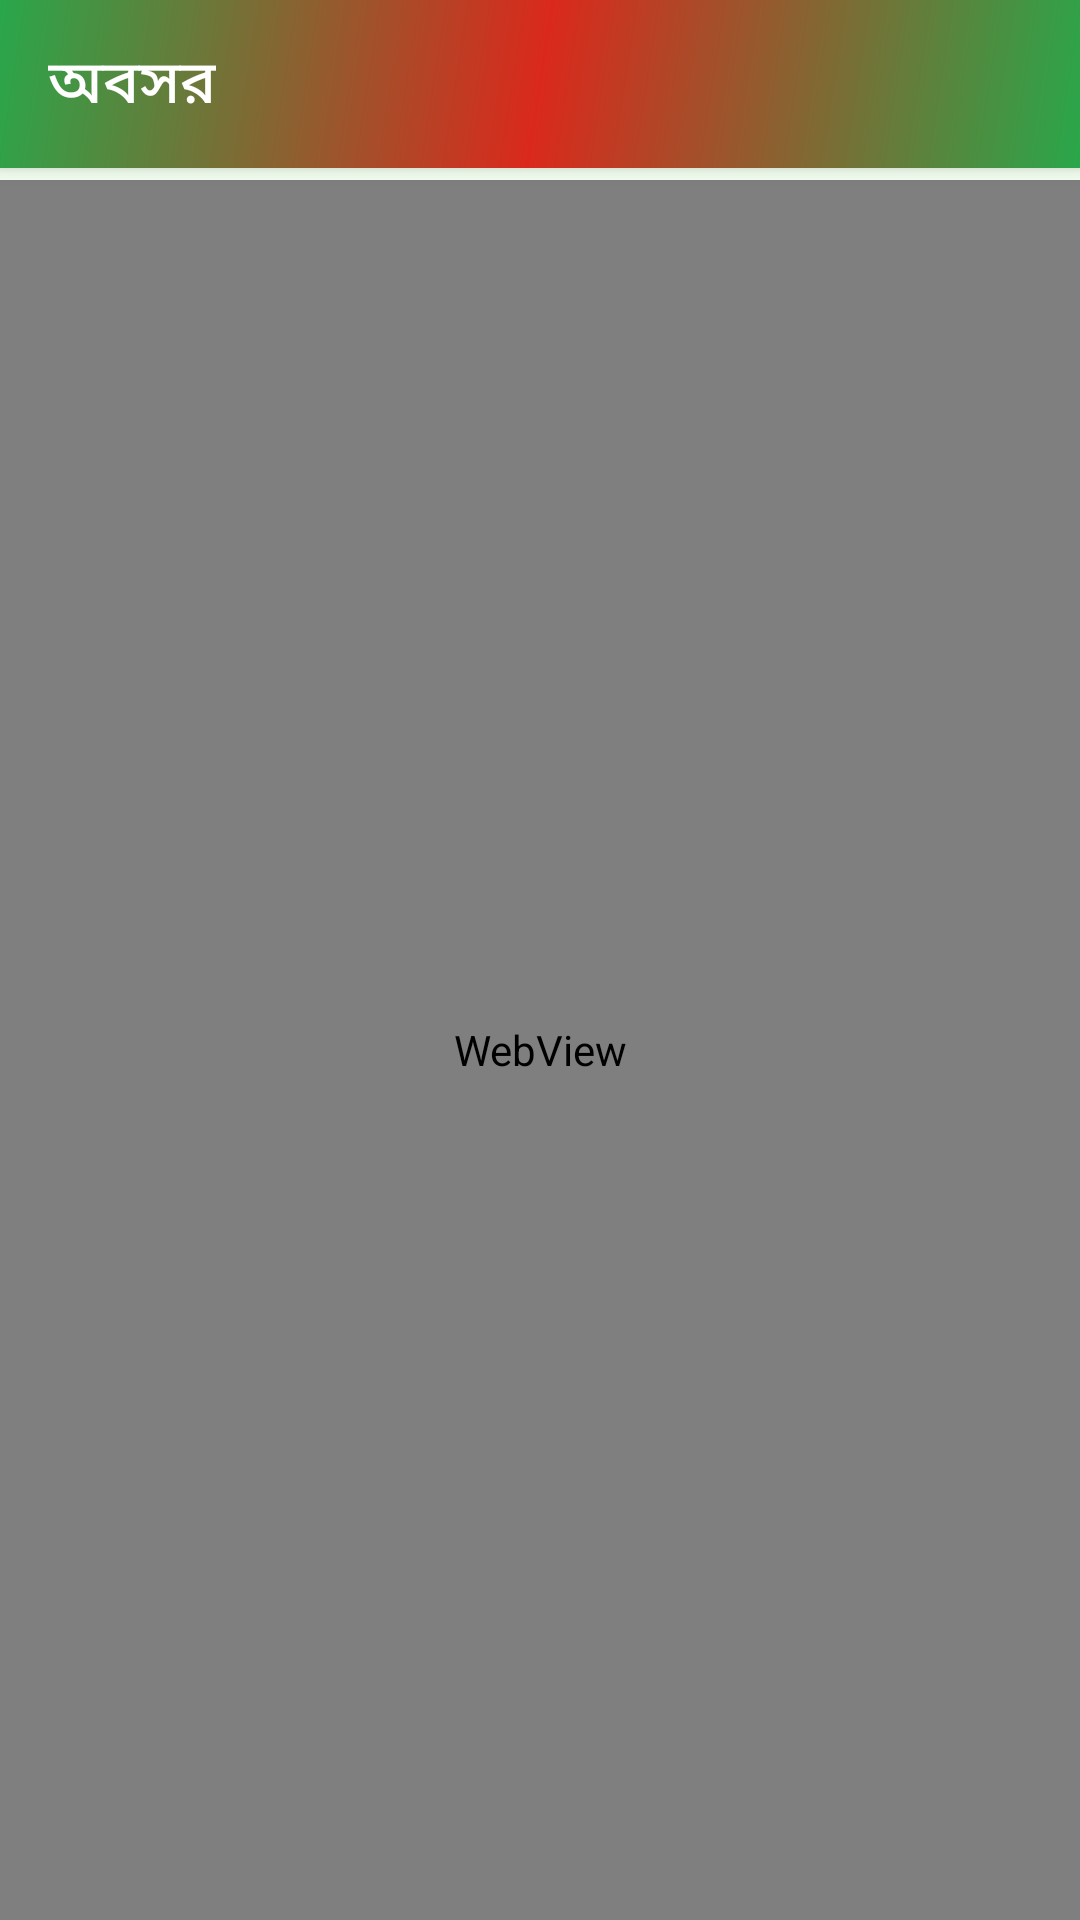

Android layout source for this screen:
<!-- AndroidManifest.xml: application theme Theme.TERBB.NoActionBar -->
<!-- res/layout/activity_webview.xml -->
<?xml version="1.0" encoding="utf-8"?>
<androidx.constraintlayout.widget.ConstraintLayout xmlns:android="http://schemas.android.com/apk/res/android"
    xmlns:app="http://schemas.android.com/apk/res-auto"
    xmlns:tools="http://schemas.android.com/tools"
    android:layout_width="match_parent"
    android:layout_height="match_parent"
    android:background="?attr/colorPrimaryVariant"
    tools:context=".UI.WebviewActivity">

    <Toolbar
        android:id="@+id/nav_toolbar"
        android:layout_width="match_parent"
        android:layout_height="?attr/actionBarSize"
        android:background="@drawable/gradient"
        android:elevation="4dp"
        android:theme="@style/ThemeOverlay.AppCompat.ActionBar"
        android:title="@string/app_title_main"
        android:titleTextColor="@color/white"
        app:layout_constraintEnd_toEndOf="parent"
        app:layout_constraintStart_toStartOf="parent"
        app:layout_constraintTop_toTopOf="parent"
        app:popupTheme="@style/ThemeOverlay.AppCompat.Light" />

    <WebView
        android:id="@+id/webview"
        android:layout_width="match_parent"
        android:layout_height="match_parent"
        android:layout_marginTop="60dp"
        app:layout_constraintBottom_toBottomOf="parent"
        app:layout_constraintEnd_toEndOf="parent"
        app:layout_constraintStart_toStartOf="parent"
        app:layout_constraintTop_toBottomOf="@id/nav_toolbar" />

</androidx.constraintlayout.widget.ConstraintLayout>
<!-- resources referenced by this layout -->
<resources>
  <color name="white">#FFFFFFFF</color>
  <!-- drawable gradient (drawable) -->
  <?xml version="1.0" encoding="utf-8"?>
  <shape xmlns:android="http://schemas.android.com/apk/res/android"
      android:shape="rectangle" >
  
      <gradient
          android:angle="135"
          android:endColor="@color/primary"
          android:centerColor="@color/redish"
          android:startColor="@color/primary"
          android:type="linear" />
  
  </shape>
  <string name="app_title_main">অবসর</string>
  <style name="Theme.TERBB.NoActionBar" parent="Theme.TERBB">
          <item name="windowActionBar">false</item>
          <item name="windowNoTitle">true</item>
      </style>
  <color name="primary">#FF29A74A</color>
  <color name="redish">#DA291C</color>
  <style name="Theme.TERBB" parent="Theme.MaterialComponents.DayNight.NoActionBar">
  
          
          <item name="colorPrimary">@color/primary</item>
          <item name="colorPrimaryVariant">@color/primary_variant</item>
          <item name="colorOnPrimary">@color/white</item>
          
          <item name="colorSecondary">@color/primary</item>
          <item name="colorSecondaryVariant">@color/primary_variant</item>
          <item name="colorOnSecondary">@color/white</item>
          
          <item name="android:statusBarColor" tools:targetApi="l">?attr/colorPrimary</item>
          
          <item name="android:navigationBarColor">?attr/colorPrimary</item>
          
          <item name="android:actionOverflowButtonStyle">@style/MyActionButtonOverflow</item>
          
          <item name="android:windowLightStatusBar">true</item>
      </style>
  <color name="primary_variant">#FFf2fff0</color>
  <style name="MyActionButtonOverflow" parent="android:style/Widget.Holo.Light.ActionButton.Overflow">
          <item name="android:src">@drawable/ic_hamburg</item>
          <item name="android:background">?android:attr/actionBarItemBackground</item>
          <item name="android:contentDescription">"Lala"</item>
      </style>
  <!-- drawable ic_hamburg (drawable) -->
  <vector xmlns:android="http://schemas.android.com/apk/res/android"
      android:width="20dp"
      android:height="14dp"
      android:viewportWidth="20"
      android:viewportHeight="14">
    <path
        android:pathData="M0.75,1.25L18.9167,1.25"
        android:strokeLineJoin="round"
        android:strokeWidth="1.5"
        android:fillColor="#00000000"
        android:strokeColor="#ffffff"
        android:strokeLineCap="round"/>
    <path
        android:pathData="M0.75,7.25L18.9167,7.25"
        android:strokeLineJoin="round"
        android:strokeWidth="1.5"
        android:fillColor="#00000000"
        android:strokeColor="#ffffff"
        android:strokeLineCap="round"/>
    <path
        android:pathData="M0.75,13.25L18.9167,13.25"
        android:strokeLineJoin="round"
        android:strokeWidth="1.5"
        android:fillColor="#00000000"
        android:strokeColor="#ffffff"
        android:strokeLineCap="round"/>
  </vector>
</resources>
